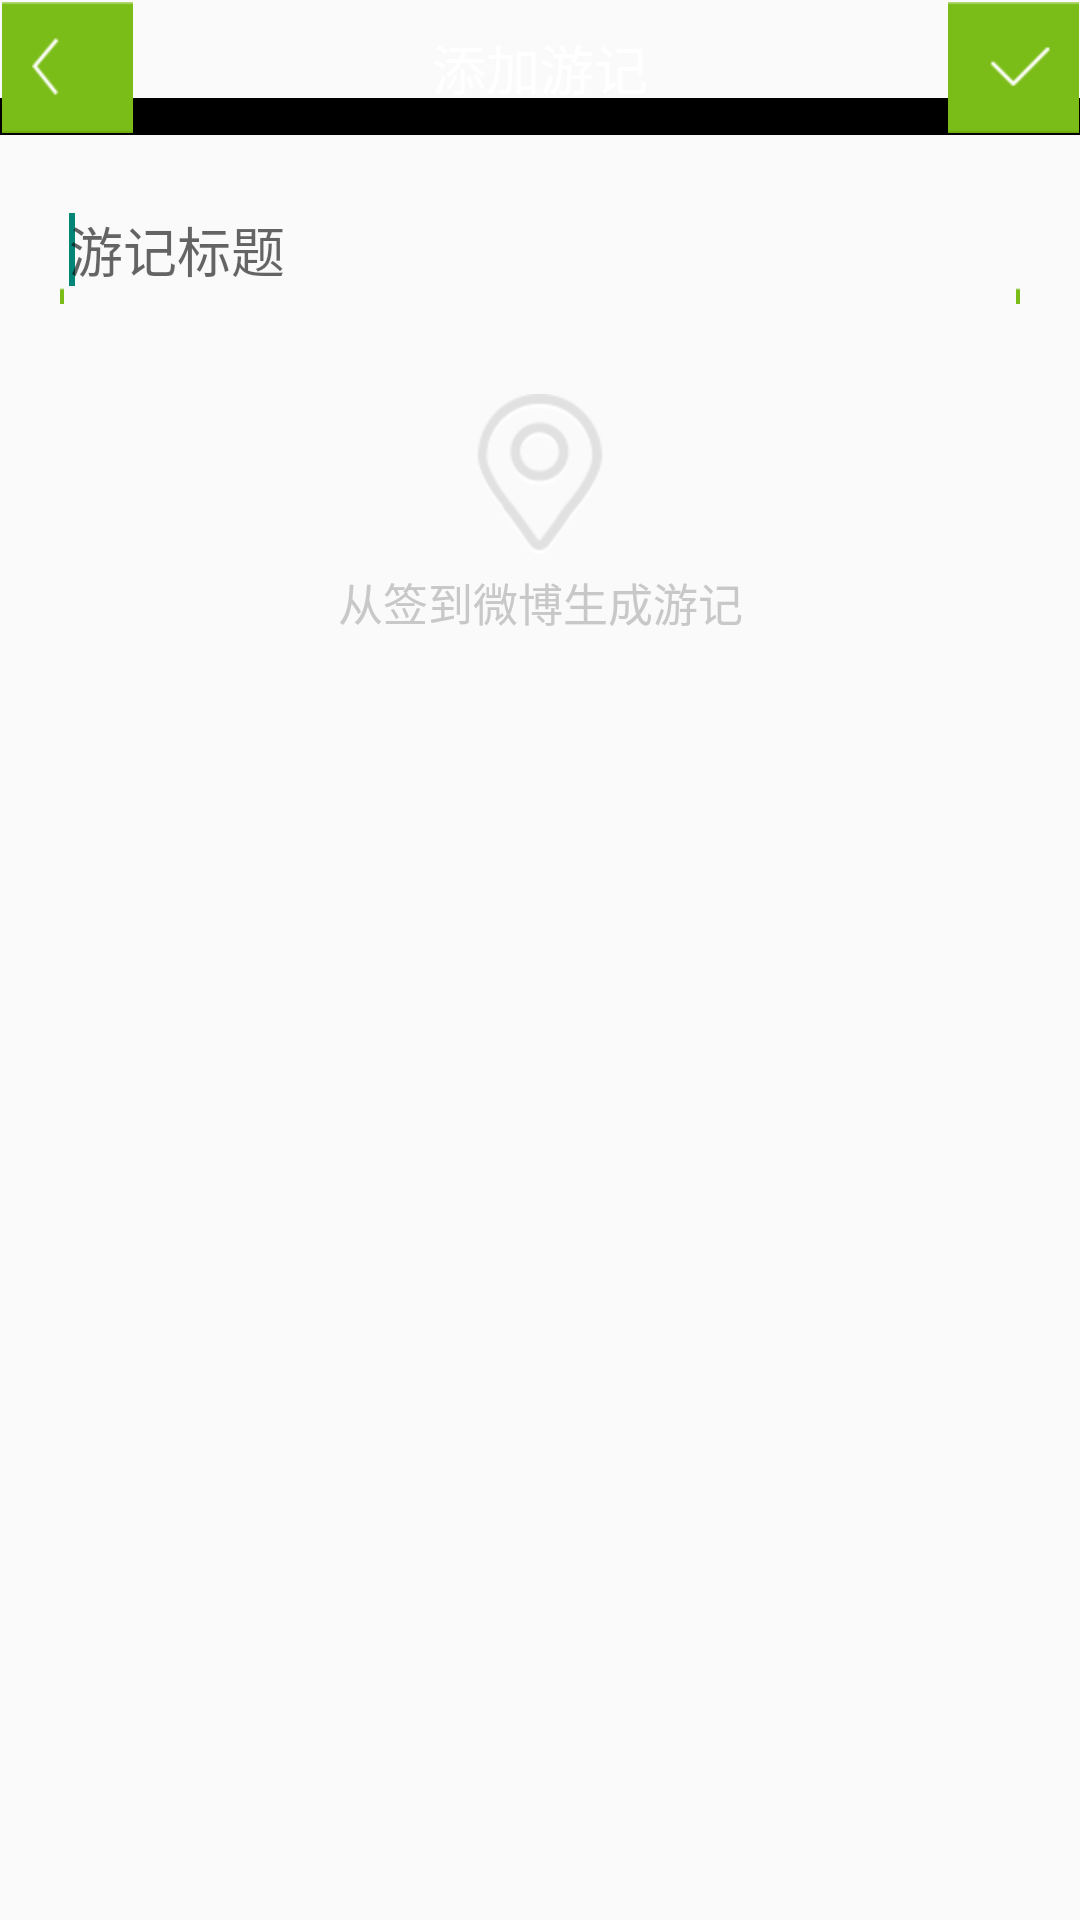

Produce the Android XML layout that renders to this screen, including the resource entries it uses.
<!-- AndroidManifest.xml: application theme AppTheme -->
<!-- res/layout/activity_edit_note_title.xml -->
<?xml version="1.0" encoding="utf-8"?>
<LinearLayout xmlns:android="http://schemas.android.com/apk/res/android"
    android:layout_width="match_parent"
    android:layout_height="match_parent"
    android:background="@color/list_bg_color"
    android:orientation="vertical" >

    <RelativeLayout
        android:layout_width="match_parent"
        android:layout_height="@dimen/title_height"
        android:background="@drawable/bg_actionbar" >

        <TextView
            android:id="@+id/tv_title"
            android:layout_width="wrap_content"
            android:layout_height="wrap_content"
            android:layout_centerHorizontal="true"
            android:layout_centerVertical="true"
            android:text="添加游记"
            android:textColor="@color/white"
            android:textSize="18sp" />

        <ImageView
            android:id="@+id/iv_back"
            style="@style/title_left_btn_style"
            android:layout_centerVertical="true"
            android:src="@drawable/btn_home_back" />

        <ImageView
            android:id="@+id/iv_add"
            style="@style/title_right_btn_style"
            android:layout_alignParentRight="true"
            android:layout_centerVertical="true"
            android:src="@drawable/btn_ok_selector" />
    </RelativeLayout>

    <EditText
        android:id="@+id/et_title"
        android:layout_width="match_parent"
        android:layout_height="wrap_content"
        android:layout_margin="20dp"
        android:background="@drawable/edit_text_bg"
        android:ems="10"
        android:hint="游记标题"
        android:paddingBottom="5dp"
        android:paddingLeft="3dp"
        android:paddingRight="3dp"
        android:paddingTop="5dp" >

        <requestFocus />
    </EditText>

    <LinearLayout
        android:layout_width="match_parent"
        android:layout_height="wrap_content"
        android:layout_marginTop="10dp"
        android:gravity="center"
        android:orientation="vertical" >

        <ImageView
            android:layout_width="wrap_content"
            android:layout_height="wrap_content"
            android:src="@drawable/edit_title_icon" />

        <TextView
            android:id="@+id/textView1"
            android:layout_width="match_parent"
            android:layout_height="wrap_content"
            android:layout_margin="5dp"
            android:gravity="center"
            android:text="从签到微博生成游记"
            android:textColor="#c8c8c8"
            android:textSize="15sp" />
    </LinearLayout>

</LinearLayout>
<!-- resources referenced by this layout -->
<resources>
  <color name="list_bg_color">#fafafa</color>
  <color name="white">#ffffff</color>
  <dimen name="title_height">45dp</dimen>
  <!-- drawable btn_home_back (drawable) -->
  <selector xmlns:android="http://schemas.android.com/apk/res/android">
  
      <item android:drawable="@drawable/btn_home_back_s" android:state_focused="true"/>
      <item android:drawable="@drawable/btn_home_back_s" android:state_pressed="true"/>
      <item android:drawable="@drawable/btn_home_back_s" android:state_selected="true"/>
      <item android:drawable="@drawable/btn_home_back_d"/>
  
  </selector>
  <!-- drawable btn_ok_selector (drawable) -->
  <selector xmlns:android="http://schemas.android.com/apk/res/android">
  	<item android:state_focused="true" android:drawable="@drawable/ok_s" />
  	<item android:state_pressed="true" android:drawable="@drawable/ok_s" />
  	<item android:state_selected="true" android:drawable="@drawable/ok_s" />
  	<item android:drawable="@drawable/ok_d" />
  </selector>
  <!-- drawable edit_title_icon: png bitmap (drawable-hdpi, 6337 bytes) -->
  <style name="title_left_btn_style">
          <item name="android:layout_width">wrap_content</item>
          <item name="android:layout_height">wrap_content</item>
          <item name="android:paddingRight">10dp</item>
          <item name="android:layout_marginLeft">-2dp</item>
      </style>
  <style name="title_right_btn_style">
           <item name="android:layout_width">wrap_content</item>
          <item name="android:layout_height">wrap_content</item>
          <item name="android:paddingLeft">10dp</item>
          <item name="android:layout_marginRight">-2dp</item>
      </style>
  <style name="AppTheme" parent="AppBaseTheme">
          
      </style>
  <!-- drawable btn_home_back_s: png bitmap (drawable-hdpi, 3537 bytes) -->
  <!-- drawable btn_home_back_d: png bitmap (drawable-hdpi, 3515 bytes) -->
  <!-- drawable ok_s: png bitmap (drawable-hdpi, 3489 bytes) -->
  <!-- drawable ok_d: png bitmap (drawable-hdpi, 3465 bytes) -->
  <style name="AppBaseTheme" parent="Theme.AppCompat.Light">
          
      </style>
</resources>
